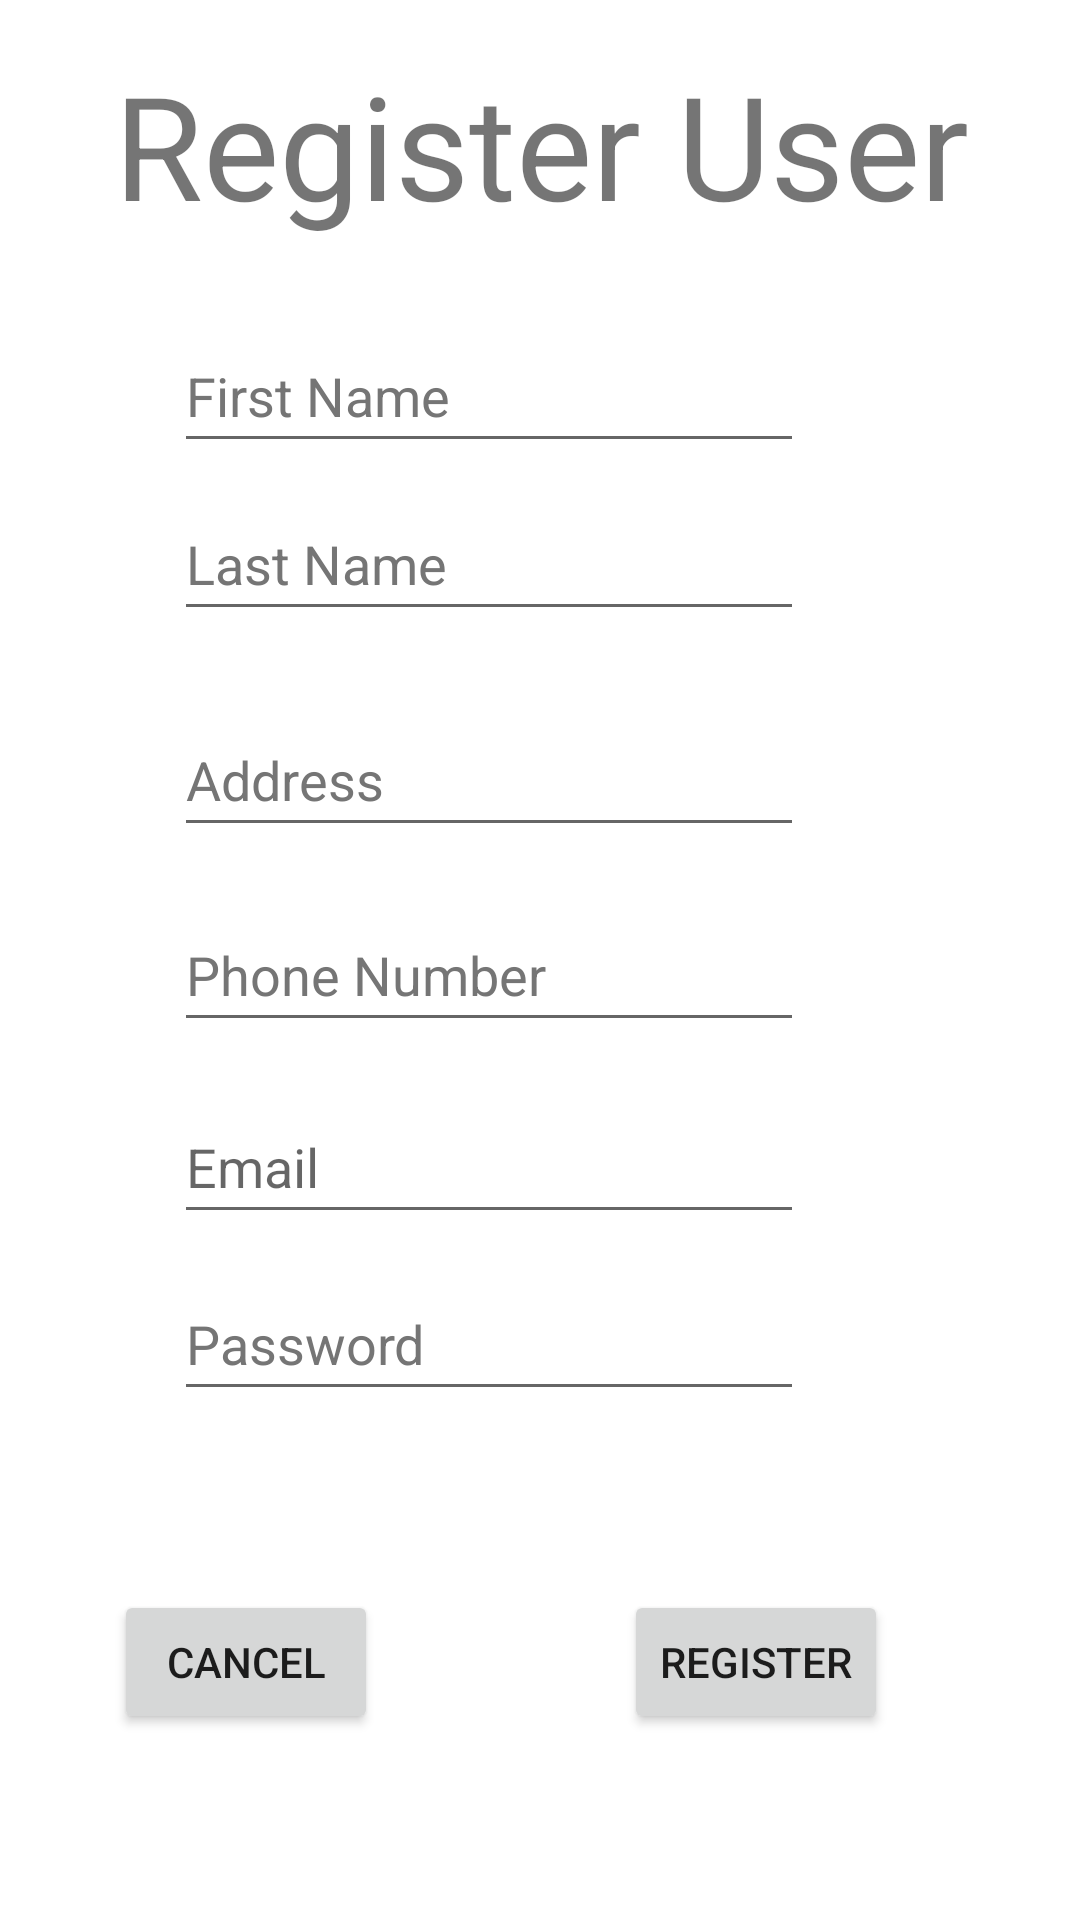

This screen was rendered from an Android layout file. Write that file and the resources it references.
<!-- AndroidManifest.xml: application theme Theme.BearIt4U -->
<!-- res/layout/activity_register_user.xml -->
<?xml version="1.0" encoding="utf-8"?>
<androidx.constraintlayout.widget.ConstraintLayout xmlns:android="http://schemas.android.com/apk/res/android"
    xmlns:app="http://schemas.android.com/apk/res-auto"
    xmlns:tools="http://schemas.android.com/tools"
    android:layout_width="match_parent"
    android:layout_height="match_parent"
    tools:context=".register_user">

    <EditText
        android:id="@+id/inputFName_RU"
        android:layout_width="wrap_content"
        android:layout_height="wrap_content"
        android:layout_marginStart="20dp"
        android:layout_marginTop="26dp"
        android:ems="10"
        android:hint="@string/hintName_RU"
        android:inputType="textPersonName"
        android:minHeight="48dp"
        android:textColorHint="#757575"
        app:layout_constraintStart_toStartOf="@+id/textView2"
        app:layout_constraintTop_toBottomOf="@+id/textView2" />

    <EditText
        android:id="@+id/inputPhone_RU"
        android:layout_width="wrap_content"
        android:layout_height="wrap_content"
        android:layout_marginTop="17dp"
        android:ems="10"
        android:hint="@string/hintPhone_RU"
        android:inputType="number|phone"
        android:minHeight="48dp"
        android:textColorHint="#757575"
        app:layout_constraintStart_toStartOf="@+id/inputAddress_RU"
        app:layout_constraintTop_toBottomOf="@+id/inputAddress_RU" />

    <EditText
        android:id="@+id/inputEmail_RU"
        android:layout_width="wrap_content"
        android:layout_height="wrap_content"
        android:layout_marginTop="16dp"
        android:ems="10"
        android:hint="@string/hintEmail_RU"
        android:inputType="textEmailAddress"
        android:minHeight="48dp"
        app:layout_constraintStart_toStartOf="@+id/inputPhone_RU"
        app:layout_constraintTop_toBottomOf="@+id/inputPhone_RU" />

    <EditText
        android:id="@+id/inputPass_RU"
        android:layout_width="wrap_content"
        android:layout_height="wrap_content"
        android:layout_marginTop="11dp"
        android:ems="10"
        android:hint="@string/hintPassword_RU"
        android:inputType="textPassword"
        android:minHeight="48dp"
        android:textColorHint="#757575"
        app:layout_constraintStart_toStartOf="@+id/inputEmail_RU"
        app:layout_constraintTop_toBottomOf="@+id/inputEmail_RU" />

    <EditText
        android:id="@+id/inputAddress_RU"
        android:layout_width="wrap_content"
        android:layout_height="wrap_content"
        android:layout_marginTop="24dp"
        android:ems="10"
        android:hint="@string/hintAddress_RU"
        android:inputType="textPersonName"
        android:minHeight="48dp"
        android:textColorHint="#757575"
        app:layout_constraintStart_toStartOf="@+id/inputLN_RU"
        app:layout_constraintTop_toBottomOf="@+id/inputLN_RU" />

    <EditText
        android:id="@+id/inputLN_RU"
        android:layout_width="wrap_content"
        android:layout_height="wrap_content"
        android:layout_marginTop="8dp"
        android:ems="10"
        android:hint="@string/hintLN_RU"
        android:inputType="textPersonName"
        android:minHeight="48dp"
        android:textColorHint="#757575"
        app:layout_constraintStart_toStartOf="@+id/inputFName_RU"
        app:layout_constraintTop_toBottomOf="@+id/inputFName_RU" />

    <TextView
        android:id="@+id/textView2"
        android:layout_width="wrap_content"
        android:layout_height="wrap_content"
        android:layout_marginStart="38dp"
        android:layout_marginTop="16dp"
        android:text="@string/title_RU"
        android:textSize="48sp"
        app:layout_constraintStart_toStartOf="parent"
        app:layout_constraintTop_toTopOf="parent" />

    <Button
        android:id="@+id/btncancel_RU"
        android:layout_width="wrap_content"
        android:layout_height="wrap_content"
        android:layout_marginStart="38dp"
        android:text="@string/btn1_RU"
        app:layout_constraintBottom_toBottomOf="@+id/btnRegister_RU"
        app:layout_constraintStart_toStartOf="parent"
        app:layout_constraintTop_toTopOf="@+id/btnRegister_RU" />

    <Button
        android:id="@+id/btnRegister_RU"
        android:layout_width="wrap_content"
        android:layout_height="wrap_content"
        android:layout_marginEnd="64dp"
        android:layout_marginBottom="62dp"
        android:text="@string/btn2_RU"
        app:layout_constraintBottom_toBottomOf="parent"
        app:layout_constraintEnd_toEndOf="parent" />
</androidx.constraintlayout.widget.ConstraintLayout>
<!-- resources referenced by this layout -->
<resources>
  <string name="btn1_RU">Cancel</string>
  <string name="btn2_RU">Register</string>
  <string name="hintAddress_RU">Address</string>
  <string name="hintEmail_RU">Email</string>
  <string name="hintLN_RU">Last Name</string>
  <string name="hintName_RU">First Name</string>
  <string name="hintPassword_RU">Password</string>
  <string name="hintPhone_RU">Phone Number</string>
  <string name="title_RU">Register User</string>
  <style name="Theme.BearIt4U" parent="Theme.MaterialComponents.DayNight.DarkActionBar">
          
          <item name="colorPrimary">@color/purple_500</item>
          <item name="colorPrimaryVariant">@color/purple_700</item>
          <item name="colorOnPrimary">@color/white</item>
          
          <item name="colorSecondary">@color/teal_200</item>
          <item name="colorSecondaryVariant">@color/teal_700</item>
          <item name="colorOnSecondary">@color/black</item>
          
          <item name="android:statusBarColor">?attr/colorPrimaryVariant</item>
          
      </style>
  <!-- not gathered from this repository: default colours our renderer supplied (Android Studio template values) -->
  <color name="purple_500">#FF6200EE</color>
  <color name="purple_700">#FF3700B3</color>
  <color name="teal_200">#FF03DAC5</color>
  <color name="teal_700">#FF018786</color>
  <color name="black">#FF000000</color>
  <color name="white">#FFFFFFFF</color>
</resources>
